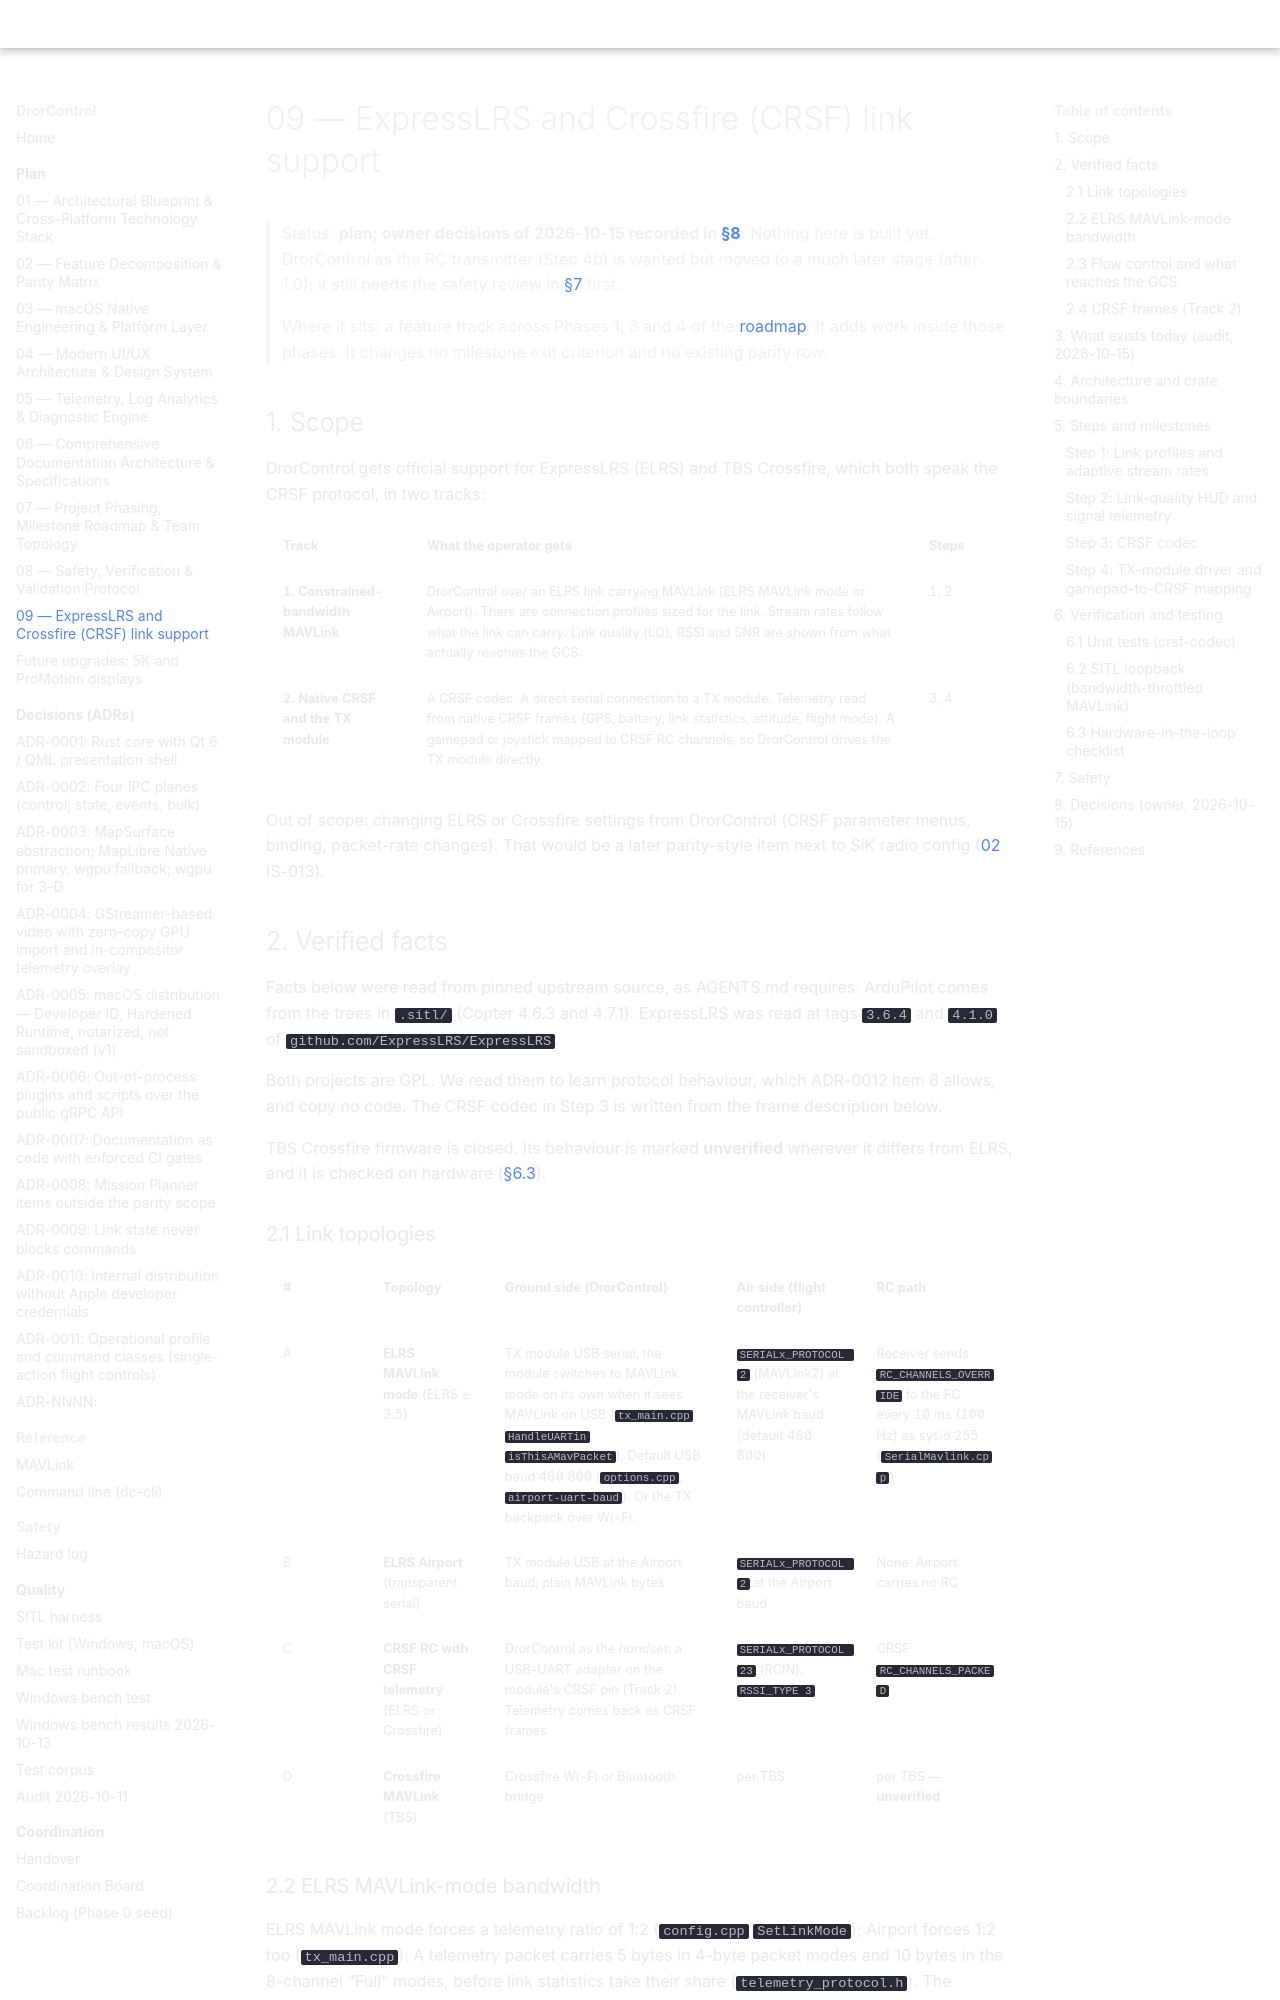

repository: djdanou-cloud/drorcontrol · page: plan/09-elrs-crsf-support/index.html · generator: mkdocs

# 09 — ExpressLRS and Crossfire (CRSF) link support

> Status: **plan; owner decisions of 2026-10-15 recorded in [§8](#8-decisions-owner-2026-10-15).**
> Nothing here is built yet. DrorControl as the RC transmitter (Step 4b) is wanted but moved to
> a much later stage (after 1.0); it still needs the safety review in [§7](#7-safety) first.
>
> Where it sits: a feature track across Phases 1, 3 and 4 of the
> [roadmap](07-roadmap-team.md#radio-link-track-expresslrs-and-crossfire). It adds work inside
> those phases. It changes no milestone exit criterion and no existing parity row.

## 1. Scope

DrorControl gets official support for ExpressLRS (ELRS) and TBS Crossfire, which both speak
the CRSF protocol, in two tracks:

| Track | What the operator gets | Steps |
|-------|------------------------|-------|
| **1. Constrained-bandwidth MAVLink** | DrorControl over an ELRS link carrying MAVLink (ELRS MAVLink mode or Airport). There are connection profiles sized for the link. Stream rates follow what the link can carry. Link quality (LQ), RSSI and SNR are shown from what actually reaches the GCS. | 1, 2 |
| **2. Native CRSF and the TX module** | A CRSF codec. A direct serial connection to a TX module. Telemetry read from native CRSF frames (GPS, battery, link statistics, attitude, flight mode). A gamepad or joystick mapped to CRSF RC channels, so DrorControl drives the TX module directly. | 3, 4 |

Out of scope: changing ELRS or Crossfire settings from DrorControl (CRSF parameter menus,
binding, packet-rate changes). That would be a later parity-style item next to SiK radio
config ([02](02-parity-matrix.md) IS-013).

## 2. Verified facts

Facts below were read from pinned upstream source, as AGENTS.md requires. ArduPilot comes
from the trees in `.sitl/` (Copter 4.6.3 and 4.7.1). ExpressLRS was read at tags `3.6.4` and
`4.1.0` of `github.com/ExpressLRS/ExpressLRS`.

Both projects are GPL. We read them to learn protocol behaviour, which ADR-0012 item 8
allows, and copy no code. The CRSF codec in Step 3 is written from the frame description
below.

TBS Crossfire firmware is closed. Its behaviour is marked **unverified** wherever it differs
from ELRS, and it is checked on hardware ([§6.3](#63-hardware-in-the-loop-checklist)).

### 2.1 Link topologies

| # | Topology | Ground side (DrorControl) | Air side (flight controller) | RC path |
|---|----------|---------------------------|------------------------------|---------|
| A | **ELRS MAVLink mode** (ELRS ≥ 3.5) | TX module USB serial; the module switches to MAVLink mode on its own when it sees MAVLink on USB (`tx_main.cpp` `HandleUARTin`, `isThisAMavPacket`). Default USB baud 460 800 (`options.cpp`, `airport-uart-baud`). Or the TX backpack over Wi-Fi. | `SERIALx_PROTOCOL 2` (MAVLink2) at the receiver's MAVLink baud (default 460 800) | Receiver sends `RC_CHANNELS_OVERRIDE` to the FC every 10 ms (100 Hz) as sysid 255 (`SerialMavlink.cpp`) |
| B | **ELRS Airport** (transparent serial) | TX module USB at the Airport baud; plain MAVLink bytes | `SERIALx_PROTOCOL 2` at the Airport baud | None: Airport carries no RC |
| C | **CRSF RC with CRSF telemetry** (ELRS or Crossfire) | DrorControl as the *handset*: a USB–UART adapter on the module's CRSF pin (Track 2). Telemetry comes back as CRSF frames | `SERIALx_PROTOCOL 23` (RCIN), `RSSI_TYPE 3` | CRSF `RC_CHANNELS_PACKED` |
| D | **Crossfire MAVLink** (TBS) | Crossfire Wi-Fi or Bluetooth bridge | per TBS | per TBS — **unverified** |
